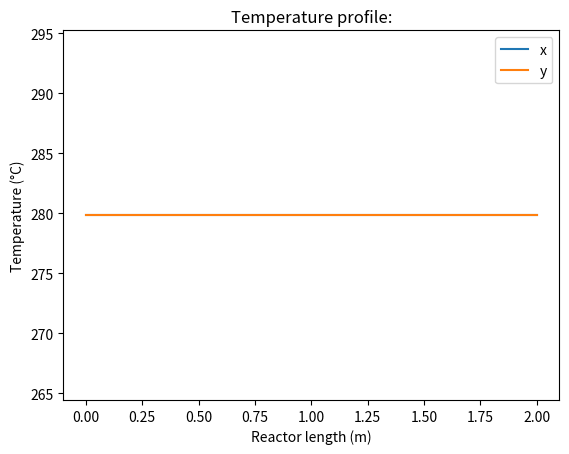
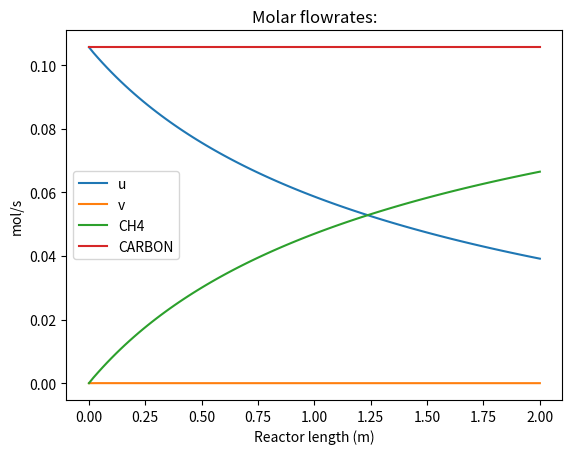
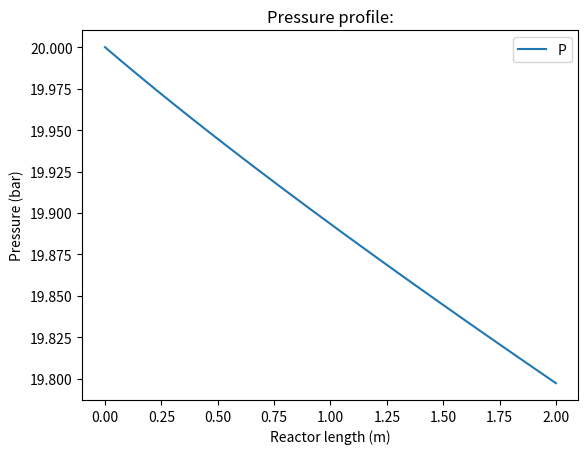
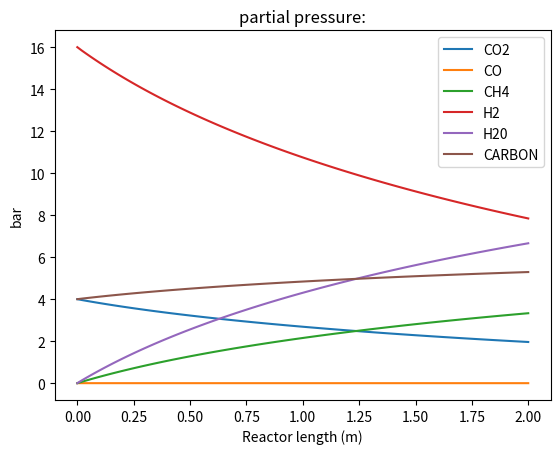

The matplotlib source for these figures, in order:
# MULTI-TUBULAR SHELL&TUBE CO2 METHANATION REACTOR 
# AUTHOR = Lukas Hiel
# 1) ------- Import packages: ------- 
import numpy as np
from scipy.integrate import solve_ivp
import math
import matplotlib.pyplot as plt 

# 2) ------- Define model parameters: ------- 

# i. Feed conditions:  
T_0 = 280+273 # Inlet temperature (K) -> Fill in with correct value
P_0 =  20# Inlet pressure (bar) -> Fill in with correct value
R = 8.314 # Ideal gas constant (J/mol.K)
C_0 = P_0/(R*T_0)
GHSV =  3000# Gas-hourly space velocity (h-1)
GHSV_s = GHSV/3600
Ta_0 = 280+273 # Inlet temperature of the cooling liquid (K) -> Fill in with correct value
m_c = 0 # Inlet flow of the cooling liquid (kg/s) -> Fill in with correct value
y_CO2_0 = 0.2 # Molar fraction of CO2 (mol%) -> Fill in with correct value
y_H2_0 = 0.8 # Molar fraction of H2 (mol%) -> Fill in with correct value
y_H2O_0 = 0 # Molar fraction of H2O (mol%) -> Fill in with correct value
y_CO_0 = 0.0 # Molar fraction of CO (mol%) -> Fill in with correct value
y_CH4_0 = 0.0 # Molar fraction of CH4 (mol%) -> Fill in with correct value
y_I_0 = 0.0 # Molar fraction of inert (mol%) -> Fill in with correct value

# ii. Components parameters:
Mr_CO2 = 44.01 # Molar mass of CO2 (g/mol)
Mr_H2 = 2.016 # Molar mass of H2 (g/mol)
Mr_H2O = 18.01528 # HMolar mass of H2O (g/mol)
Mr_CO = 28.01 # Molar mass of CO (g/mol)
Mr_CH4 = 16.04 # Molar mass of CH4 (g/mol)
Mr_I = 28.0134 # Molar mass of pure N2 (g/mol)

# The heat capacity equals cp_i = cp_i_ref + (T(°C) - 200°C)*dcp_i
cp_CO2_ref = 43.9678 # Heat capacity of pure CO2 at 200°C (J/mol.K)
cp_H2_ref = 29.2994 # Heat capacity of pure H2 at 200°C (J/mol.K)
cp_H2O_ref = 34.9457 # Heat capacity of pure H2O at 200°C (J/mol.K)
cp_CO_ref = 29.646 # Heat capacity of pure CO at 200°C (J/mol.K)
cp_CH4_ref = 44.9349 # Heat capacity of pure CH4 at 200°C (J/mol.K)
cp_I_ref = 29.4721 # Heat capacity of pure N2 at 200°C (J/mol.K)

dcp_CO2 = 0.0195 # Sensitiviy of heat capacity of pure CO2 (J/mol.K**2)
dcp_H2 = 0.0015 # Sensitiviy of heat capacity of pure H2 (J/mol.K**2)
dcp_H2O = 0.012 # Sensitiviy of heat capacity of pure H2O (J/mol.K**2)
dcp_CO = 0.007 # Sensitiviy of heat capacity of pure CO (J/mol.K**2)
dcp_CH4 = 0.0537 # Sensitiviy of heat capacity of pure CH4 (J/mol.K**2)
dcp_I = 0.0064 # Sensitiviy of heat capacity of pure N2 (J/mol.K**2)

# Specific heat capacity of water cp_c = cp_c_ref + cp_c_1*(T(°C) - 50°C) + cp_c_2*(T(°C) - 50°C)**2
cp_c_ref = 4.22728E+03 # Specific heat capacity of cooling water at 55bar and 50°C (J/kg.K)
dcp_c_1 = 0.7026 # Polynomial constant 1 to calculate the specific heat capacity of water at 55 bar and T(°C)
dcp_c_2 = 0.0667 # Polynomial constant 1 to calculate the specific heat capacity of water at 55 bar and T(°C)

# The viscosity equals mu_i = mu_i_ref + (T(°C) - 200°C)*dmu_i
mu_CO2_ref = 2.26E-05 # Viscosity of pure CO2 at 200°C (Pa.s)
mu_H2_ref = 1.22E-05 # Viscosity of pure H2 at 200°C (Pa.s)
mu_H2O_ref = 1.64E-05 # Viscosity of pure H2O at 200°C (Pa.s)
mu_CO_ref = 2.48E-05 # Viscosity of pure CO at 200°C (Pa.s)
mu_CH4_ref = 1.63E-05 # Viscosity of pure CH4 at 200°C (Pa.s)
mu_I_ref = 2.49E-05 # Viscosity of pure inert at 200°C (Pa.s)

dmu_CO2 = 3E-08 # Sensitivity of viscosity of pure CO2 (Pa.s/K)
dmu_H2 = 2E-08 # Sensitivity of viscosity of pure CO2 (Pa.s/K)
dmu_H2O = 4E-08 # Sensitivity of viscosity of pure CO2 (Pa.s/K)
dmu_CO = 3E-08 # Sensitivity of viscosity of pure CO2 (Pa.s/K)
dmu_CH4 = 2E-08 # Sensitivity of viscosity of pure CO2 (Pa.s/K)
dmu_I = 3E-08 # Sensitivity of viscosity of pure CO2 (Pa.s/K)

# iii.  Reactor & bed parameters: 
L = 2 # Reactor tube length (m) -> Fill in with correct value
d_tube = 0.1  # Reactor tube inner diameter (m) -> Fill in with correct value
d_cat = 0.001 # Diameter of spherical catalyst particles (m)

eps = 0.3 # Effective void fraction of catalyst bed (-)-> Fill in with correct value
rho_cat =  3950 # Density of Ni/Al2O3 catalyst (kg/m³)-> Fill in with correct value
rho_bed =  rho_cat*(1-eps) #-> Fill in with correct formula
U = 0 # Global heat transfer coefficient (W/m².K) -> Fill in with correct value
dH_vap_ref = 1.603E+03 # Enthalpy of vaporization of cooling water (kJ/kg) at 55 bar

# iv. Kinetic model parameters: 
T_ref = 298 # Reference temperature (K)
dH_WGS_ref = 41E+03 # Heat of reaction at 298K, 1 atm (J/mol)
dH_COmeth_ref = -206E+03 # Heat of reaction at 298K, 1 atm (J/mol)
dH_CO2meth_ref = -165E+03 # Heat of reaction at 298K, 1 atm (J/mol)

dG_WGS_ref = 29E+03 # Heat of reaction at 298K, 1 atm (J/mol)
dG_COmeth_ref = -142E+03 # Heat of reaction at 298K, 1 atm (J/mol)
dG_CO2meth_ref = -114E+03 # Heat of reaction at 298K, 1 atm (J/mol)

k_1_0 = (4.8/3.6)*1E+09 # Reaction rate coefficient CO methanation (mol/kg_cat.s) -> Fill in the correct value
k_2_0 = (7.83/3.6)*1E+06 # Reaction rate coefficient rWGS (mol/kg_cat.s/bar)

E_1 = 103E+03 # Activation energy coefficient CO methanation (J/mol)-> Fill in the correct value
E_2 = 62E+03 # Activation energy coefficient rWGS (J/mol)-> Fill in the correct value

K_C_0 = 5.8E-04 # Pre-exponential factor of adsorption constant for C (bar^-0.5)-> Fill in the correct value
K_H_0 = 1.6E-02 # Pre-exponential factor of adsorption constant for H (bar^-0.5)-> Fill in the correct value
K_CO_0 = 8.23E-05 # Pre-exponential factor of adsorption constant for CO (bar^-1)-> Fill in the correct value
K_H2_0 = 6.12E-09 # Pre-exponential factor of adsorption constant for H2 (bar^-1)-> Fill in the correct value
K_H2O_0 = 1.77E+05 # Pre-exponential factor of adsorption constant for H2O (-)-> Fill in the correct value
K_CH4_0 = 6.65E-04 # Pre-exponential factor of adsorption constant for CH4 (bar^-1)-> Fill in the correct value

dH_C = -42E+03 # Adsorption enthalpy for C (J/mol)-> Fill in the correct value
dH_H = -16E+03 # Adsorption enthalpy for H (J/mol)-> Fill in the correct value
dH_CO = -70650# Adsorption enthalpy for CO (J/mol)-> Fill in the correct value
dH_H2 = -82900 # Adsorption enthalpy for H2 (J/mol)-> Fill in the correct value
dH_H2O = 88680 # Adsorption enthalpy for H2O (J/mol)-> Fill in the correct value
dH_CH4 = -38280 # Adsorption enthalpy for CH4 (J/mol)-> Fill in the correct value

# v.  Calculate inlet flow:
R = 8.314 # Ideal gas constant (J/mol.K)
V = L*np.pi*d_tube**2/4
F_0 = GHSV_s*(V)*((1e5)/(R*298)) # initial flowrate into  reactor  (mol/s) -> Fill in with correct formula (use GHSV)
#print(F_0)
# 3) ------- Define functions: ------- 
def rates(p,T):
    # Create a function for rates(p,T) -> Fill in with correct formulas
    k_1 = k_1_0 * np.exp(-E_1/(R*T))
    k_2 = k_2_0*np.exp(-E_2/(R*T))
    K_C = K_C_0 * np.exp(-dH_C/(R*T))
    K_H = K_H_0 * np.exp(-dH_H/(R*T))
    K_CO = K_CO_0 * np.exp(-dH_CO/(R*T))
    K_H2 = K_H2_0*np.exp((-dH_H2)/(R*T))
    K_H2O = K_H2O_0*np.exp((-dH_H2O)/(R*T))
    K_CH4 = K_CH4_0*np.exp((-dH_CH4)/(R*T))
    K_METH = np.exp(26830/T-30.114)
    K_WGS = np.exp(4400/T-4.036)
# Assuming p is a NumPy array or list
    if p[3] == 0:
        # Handle the case where p[3] is zero
        r_meth = 0  # or any other appropriate value or action
    else:
        r_meth = (
            (-k_1 * K_C * K_H**2 * np.sqrt(p[3]) * p[1])
            / ((1 + K_C * np.sqrt(p[3]) + K_H * np.sqrt(p[1]))**3)
            + (k_1 * K_C * K_H**2 * ((p[4] * p[2]) / (np.sqrt(p[3])) * p[1]**2)*(1/K_METH))
            / ((1 + K_C * np.sqrt(p[3]) + K_H * np.sqrt(p[1]))**3)
        )

    #-> Fill in with correct formula
    r_WGS = ((k_2/p[1])*(p[3]*p[2]-(p[1]*p[0])/K_WGS))/(1+K_CO*p[3]+K_H2*p[1]+K_CH4*p[4]+(K_H2O*p[2])/p[1])**2 #-> Fill in with correct formula
    r=[r_WGS, r_meth]
    return r

def Mr_mix(y):
    # Create a function for Mr_mix(y)-> Fill in with correct formula
    Mr_g = y[0]*Mr_CO2+y[1]*Mr_H2+y[2]*Mr_H2O+y[3]*Mr_CO+y[4]*Mr_CH4+y[5]*Mr_I
    return Mr_g

def cp_mix(y,T):
    # Create a function for cp_mix(y,T)-> Fill in with correct formulas
    
    cp_CO2= cp_CO2_ref + (T - 473)*dcp_CO2
    cp_H2= cp_H2_ref + (T - 473)*dcp_H2
    cp_H2O= cp_H2O_ref + (T - 473) * dcp_H2O
    cp_CO= cp_CO_ref + (T - 473) * dcp_CO
    cp_CH4= cp_CH4_ref + (T - 473) * dcp_CH4
    cp_I= cp_I_ref + (T - 473)*dcp_I
    
    cp_g = y[0]*cp_CO2+y[1]*cp_H2+y[2]*cp_H2O+y[3]*cp_CO+y[4]*cp_CH4+y[5]*cp_I #-> Fill in with correct formula
    return cp_g

def mu_mix(y,T):
    # Create a function for mu_mix(p,T)-> Fill in with correct formulas
    
    mu_CO2= mu_CO2_ref + (T - 473)*dmu_CO2
    mu_H2= mu_H2_ref + (T - 473)*dmu_H2
    mu_H2O= mu_H2O_ref + (T - 473)*dmu_H2O
    mu_CO= mu_CO_ref + (T - 473)*dmu_CO
    mu_CH4= mu_CH4_ref + (T - 473)*dmu_CH4
    mu_I= mu_I_ref + (T - 473)*dmu_I
    
    mu_g = y[0]*mu_CO2+y[1]*mu_H2+y[2]*mu_H2O+y[3]*mu_CO+y[4]*mu_CH4+y[5]*mu_I #-> Fill in with correct formula
    return mu_g

def rho_mix(Mr_g, P, T):
    # Create a function for rho_mix(Mr_g,p,T)-> Fill in with correct formula (kg/m3)
    rho_g = (P*1e2*Mr_g)/(R*T)
    return rho_g

# 4) ------- Spatial discretization: ------- 
n_z = 100 # Number of segments in reactor 
dz = L/n_z  # Segment size (m) -> Fill in with correct formula
S = d_tube**2/4*np.pi# Cross-sectional area of 1 reactor tube (m²) -> Fill in with correct formula
Peri = d_tube*np.pi # Perimeter of 1 reactor tube (m) -> Fill in with correct formula
dV =  S*dz# Unit volume (m³) -> Fill in with correct formula
dA = Peri*dz # Unit area (m²) -> Fill in with correct formula
a = dA/dV # Specific area / volume (m²/m³) -> Fill in with correct formula

# Lists & dictionaries:
Y_list = np.zeros((n_z + 1, 9)) # Results of balances
F_list = np.zeros((n_z + 1, 6)) # Molar flowrates in reactor tube (mol/s)
y_list = np.zeros((n_z + 1, 6)) # Molar fraction in reactor tube (mol%)
p_list = np.zeros((n_z + 1, 6)) # Partial pressures in reactor tube (bar)
T_list = np.zeros(n_z+1) # Axial temperature profile of gas in reactor tube (K) 
Ta_list = np.zeros(n_z+1) # Axial temperature profile of cooling liquid around reactor tube (K) 
P_list = np.zeros(n_z+1) # Axial pressure profile in reactor tube (bar) 

# 5) ------- Initialization: ------- 
y_list[0] = [y_CO2_0, y_H2_0, y_H2O_0, y_CO_0, y_CH4_0, y_I_0]
p_list[0] = y_list[0]*P_0
F_list[0] = F_0*y_list[0]
T_list[0] = T_0
Ta_list[0] = Ta_0
P_list[0] = P_0
Y_list[0] = np.concatenate([F_list[0], [T_list[0], Ta_list[0], P_list[0]]])
Mr_0 = Mr_mix(y_list[0])
mu_0 = mu_mix(y_list[0], T_list[0])
cp_0 = cp_mix(y_list[0], T_list[0])
rho_0 = rho_mix(Mr_0, P_list[0], T_list[0]) 
u_0 = F_0/(1e5*S)*R*298 # Gas velocity (m/s) -> Fill in with correct formula
#print(Y_list[0])
# 6) ------- Define ODE system: 1-dimensional, steady-state, non-isothermal FBR: ------- 
tol1 = 1E-12
tol2 = 1E-12
def ode_system(z,Y):
    # Dependent variables:
    F = Y[:6] # Molar flowrates (mol/s)
    
    F = [1E-10 if i < 0 else i for i in F]
    
    T = Y[6] # Temperature of fluid (K)
    if T < 273.15:
        T = 273.15
    elif T > 900:
        T = 900

    Ta = Y[6+1] # Temperature of cooling fluid (K)
    
    P = Y[6+2] # Pressure of fluid (bar)
        
    F_tot = sum(F)
    y = F/F_tot
    p = y*P
    #print(P,y)
    C = P*1e5/(R*T)
    u = F_tot/S * (1/C) # Gas velocity (m/s) -> Fill in with the correct formula 
    
    Mr_g = Mr_mix(y)
    mu_g = mu_mix(y, T)
    cp_g = cp_mix(y, T)
    rho_g = rho_mix(Mr_g, P, T)
    
    Cp_c = cp_c_ref + dcp_c_1*(T-323)+ dcp_c_2*(T-323)**2 #calculate heat capacity of cooling liquid
    # Mole balances: ---- DON'T adjust
    dF_dz = np.zeros(6)
    dF_dz_min = -np.array(F)/dz
    M_rates = np.array([[1, 0], [1, 3], [-1, -1], [-1, 1], [0, -1], [0, 0]])*S*rho_bed
    r = np.array(rates(p,T))
    dF_dz = np.dot(M_rates,r)
    
    #tolerance settings --- DON'T adjust
    while any(x + tol1 < y for x,y in zip(dF_dz, dF_dz_min)):
                
        if np.abs(r[0]) < 1E-14:
            r[0] = 0
        if np.abs(r[1]) < 1E-14:
            r[1] = 0

        if dF_dz[0] + tol1 <= dF_dz_min[0]:
            r[0] = dF_dz_min[0]/(S*rho_bed)
            dF_dz = np.dot(M_rates,r)
            
        if dF_dz[1] + tol1 <= dF_dz_min[1]:
            if r[0] >= 0 and r[1] < 0:
                r[1] = ((dF_dz_min[1]/(S*rho_bed)) - r[0])/3
            elif r[0] < 0 and r[1] >= 0:
                r[0] = (dF_dz_min[1]/(S*rho_bed)) - 3*r[1]
            elif r[0] <= 0 and r[1] <= 0:
                r[0] = (dF_dz_min[1]/(S*rho_bed))*r[0]/(r[0] + 3*r[1] + 1E-14)
                r[1] = 3*(dF_dz_min[1]/(S*rho_bed))*r[1]/(r[0] + 3*r[1] + 1E-14)
            dF_dz = np.dot(M_rates,r)
            
        if dF_dz[2] + tol1 <= dF_dz_min[2]:
            if r[0] > 0 and r[1] <= 0:
                r[0] = -((dF_dz_min[2]/(S*rho_bed)) + r[1])
            elif r[0] <= 0 and r[1] > 0:
                r[1] = -((dF_dz_min[2]/(S*rho_bed)) + r[0])
            elif r[0] >= 0 and r[1] >= 0:
                r[0] = -(dF_dz_min[2]/(S*rho_bed))*r[0]/(-r[0] - r[1] + 1E-14)
                r[1] = -(dF_dz_min[2]/(S*rho_bed))*r[1]/(-r[0] - r[1] + 1E-14)
            dF_dz = np.dot(M_rates,r)
        
        if dF_dz[3] + tol1 <= dF_dz_min[3]:
            if r[0] > 0 and r[1] >= 0:
                r[0] = r[1] - (dF_dz_min[3]/(S*rho_bed))
            elif r[0] <= 0 and r[1] < 0:
                r[1] = (dF_dz_min[3]/(S*rho_bed)) + r[0]
            elif r[0] >= 0 and r[1] <= 0:
                r[0] = (dF_dz_min[3]/(S*rho_bed))*r[0]/(r[1] - r[0] + 1E-14)
                r[1] = (dF_dz_min[3]/(S*rho_bed))*r[1]/(r[1] - r[0] + 1E-14)
            dF_dz = np.dot(M_rates,r)
                        

        if dF_dz[4] + tol1 <= dF_dz_min[4]:
            r[1] = -dF_dz_min[4]/(S*rho_bed)
            dF_dz = np.dot(M_rates,r)
            
    # Energy balance:
    dH_COmeth = dH_COmeth_ref + cp_g*(T - T_ref)
    dH_WGS = dH_WGS_ref + cp_g*(T - T_ref)
            
    dT_dz = 0  # Fill in the correct formula
    #if dT_dz > 5E+03:
    #    dT_dz = 5E+03
    #elif dT_dz < -5E+03:
    #    dT_dz = -5E+03
    
    dTa_dz = 0 # Fill in the correct formula
    #if dTa_dz > 5E+03/((m_c)*Cp_c):
    #    dTa_dz = 5E+03/((m_c)*Cp_c)
    #elif dTa_dz < -5E+03/((m_c)*Cp_c):
    #    dTa_dz = -5E+03/((m_c)*Cp_c)
    
    
    # Pressure-drop:
    dP_dz = -(150*mu_g*((1-eps)**2)*u/((eps**3)*(d_cat**2)) + 1.75*(1-eps)*rho_g*(u**2)/((eps**3)*d_cat))*1E-05 # (bar)
    #print(mu_g,rho_g,dP_dz,u)
    #combine all differential equations    
    dY_dz = np.concatenate([dF_dz, [dT_dz, dTa_dz, dP_dz]])
   
    return dY_dz

# 7) ------- Solve ODE system: ------- 
for z in range(n_z):
    #print(f"z = {z}")
    #print(f"Y_list[{z}] = {Y_list[z]}")
    sol = solve_ivp(ode_system, (0, dz), Y_list[z], method="Radau")
    #print(f"sol.y[:,-1] = {sol.y[:,-1]}")
    Y_list[z+1] = sol.y[:,-1]
    Y_list[z+1] = sol.y[:,-1]
    F_list[z+1] = Y_list[z+1][:6]
    T_list[z+1] = Y_list[z+1][6]
    Ta_list[z+1] = Y_list[z+1][6+1]
    P_list[z+1] = Y_list[z+1][6+2]
    y_list[z+1] = F_list[z+1]/sum(F_list[z+1])
    p_list[z+1] = y_list[z+1]*P_list[z+1]
    #print(P_list)
#print(F_list[98:100,:])
   
#%% 8) ------- Plotting: ------- 
import numpy as np
from scipy.integrate import solve_ivp
import math
import matplotlib.pyplot as plt 
plt.figure(0)
plt.plot(np.linspace(0,L,n_z+1), T_list - 273.15, label="x")
plt.plot(np.linspace(0,L,n_z+1), Ta_list - 273.15, label="y")
plt.xlabel('Reactor length (m)')
plt.ylabel('Temperature (°C)')
plt.title('Temperature profile:')
plt.legend()

plt.figure(1)
plt.plot(np.linspace(0,L,n_z+1), F_list[:,0], label="u")
plt.plot(np.linspace(0,L,n_z+1), F_list[:,3], label="v")
plt.plot(np.linspace(0,L,n_z+1), F_list[:,4], label="CH4")
plt.plot(np.linspace(0,L,n_z+1), F_list[:,0]+F_list[:,3]+F_list[:,4], label="CARBON")
plt.xlabel('Reactor length (m)')
plt.ylabel('mol/s')
plt.title('Molar flowrates:')
plt.legend()

plt.figure(2)
plt.plot(np.linspace(0,L,n_z+1), P_list, label="P")
plt.xlabel('Reactor length (m)')
plt.ylabel('Pressure (bar)')
plt.title('Pressure profile:')
plt.legend()

plt.figure(3)
plt.plot(np.linspace(0,L,n_z+1), p_list[:,0], label="CO2")
plt.plot(np.linspace(0,L,n_z+1), p_list[:,3], label="CO")
plt.plot(np.linspace(0,L,n_z+1), p_list[:,4], label="CH4")
plt.plot(np.linspace(0,L,n_z+1), p_list[:,1], label="H2")
plt.plot(np.linspace(0,L,n_z+1), p_list[:,2], label="H20")
plt.plot(np.linspace(0,L,n_z+1), p_list[:,0]+p_list[:,3]+p_list[:,4], label="CARBON")
plt.xlabel('Reactor length (m)')
plt.ylabel('bar')
plt.title('partial pressure:')
plt.legend()